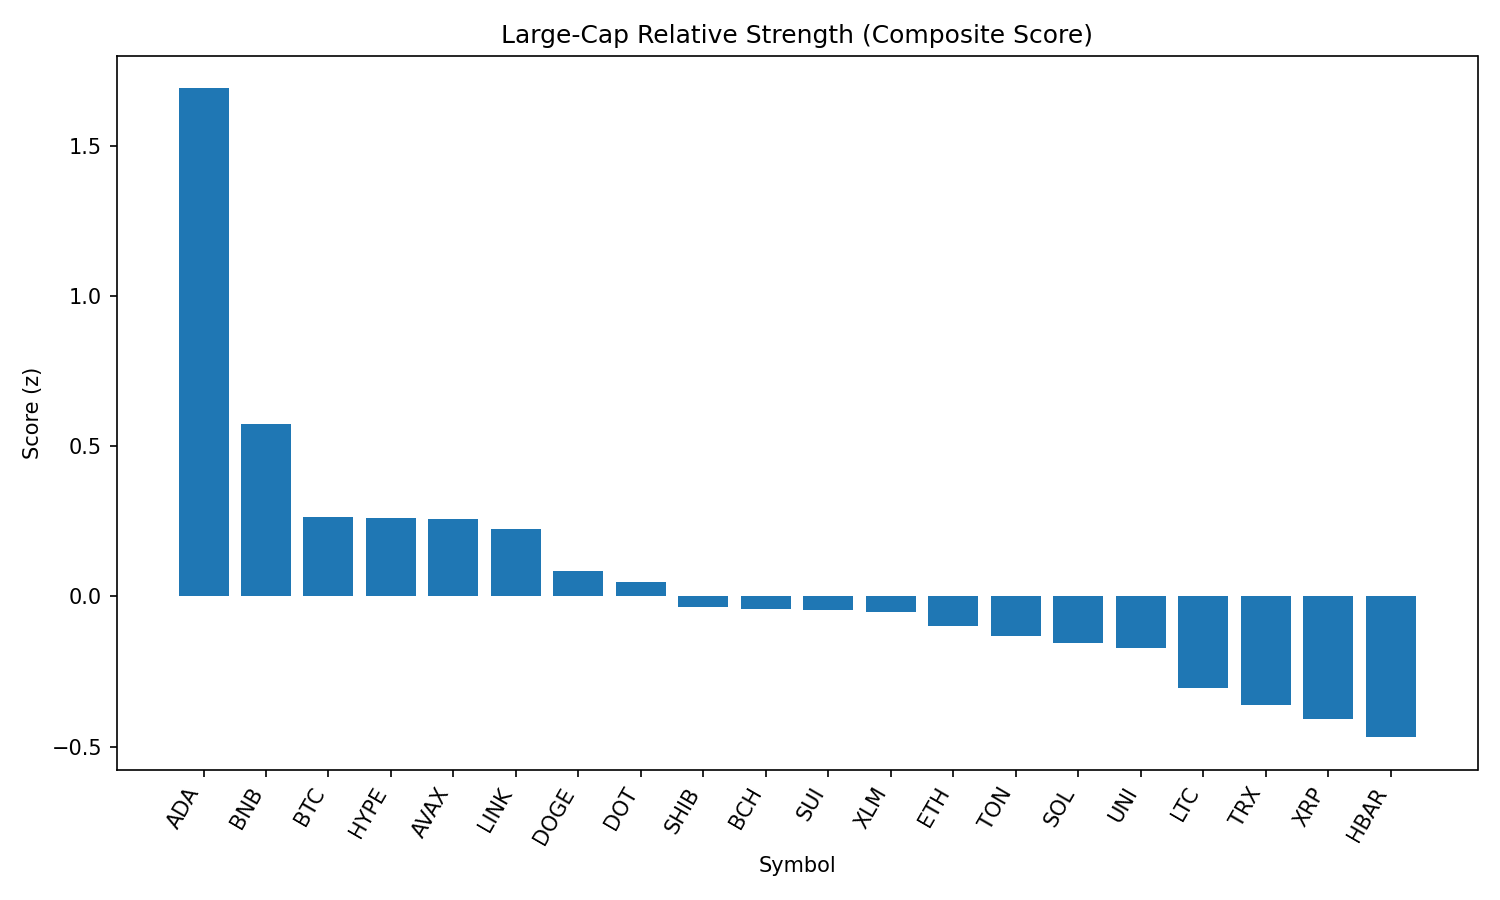

Values plotted in this chart, from the file beside it:
rank, name, symbol, price, pct_1h, pct_24h, pct_7d, pct_1h_vs_btc, pct_24h_vs_btc, pct_7d_vs_btc, market_cap_rank, market_cap, volume_usd, score
1, Cardano, ADA, 0.8318, 3.53, 0.5558, -6.147, 2.686, 0.3186, -3.475, 11, 30312266165, 1332507030, 1.69
2, BNB, BNB, 864.9, 1.208, 0.6992, 0.1003, 0.3639, 0.462, 2.772, 5, 120157985786, 1041016946, 0.5719
3, Bitcoin, BTC, 108959, 0.8436, 0.2372, -2.671, 0.0, 0.0, 0.0, 1, 2167394494115, 30990506699, 0.2657
4, Hyperliquid, HYPE, 44.71, 1.015, 0.0987, -2.497, 0.1714, -0.1385, 0.1742, 17, 12034489086, 267339062, 0.2619
5, Avalanche, AVAX, 23.55, 1.917, -1.393, -6.395, 1.074, -1.63, -3.723, 22, 9898177244, 393419896, 0.2571
6, Chainlink, LINK, 23.39, 1.981, -1.51, -9.491, 1.138, -1.747, -6.82, 13, 15822775251, 1126784629, 0.2243
7, Dogecoin, DOGE, 0.2148, 1.623, -1.493, -5.524, 0.7798, -1.731, -2.852, 9, 32220709197, 1495735999, 0.08502
8, Polkadot, DOT, 3.76, 1.417, -1.238, -5.537, 0.5735, -1.475, -2.866, 35, 5699357685, 231142468, 0.04714
9, Shiba Inu, SHIB, 1.221e-05, 1.371, -1.521, -3.229, 0.5272, -1.758, -0.5573, 30, 7171936404, 160877389, -0.03534
10, Bitcoin Cash, BCH, 542.4, 1.504, -1.682, -6.054, 0.6606, -1.919, -3.382, 21, 10790396468, 162421793, -0.04361
11, Sui, SUI, 3.25, 1.761, -2.003, -10.21, 0.9178, -2.241, -7.543, 19, 11554156042, 778526799, -0.0465
12, Stellar, XLM, 0.3541, 1.509, -1.495, -12.1, 0.6656, -1.732, -9.427, 20, 11082307170, 223502920, -0.05278
13, Ethereum, ETH, 4430, 0.63, -0.5392, -4.394, -0.2136, -0.7765, -1.722, 2, 533882215284, 23759318184, -0.09786
14, Toncoin, TON, 3.14, 0.1885, 0.2743, -3.274, -0.6551, 0.03707, -0.6022, 28, 8046760754, 121668096, -0.1328
15, Solana, SOL, 201.1, 0.9121, -1.269, -0.6455, 0.06846, -1.507, 2.026, 6, 108403409363, 6175004799, -0.1567
16, Uniswap, UNI, 9.62, 1.493, -2.016, -8.213, 0.6494, -2.253, -5.541, 34, 5750723957, 265682376, -0.1716
17, Litecoin, LTC, 109.5, 0.8894, -1.493, -5.3, 0.04574, -1.73, -2.629, 27, 8340113487, 395848084, -0.3043
18, TRON, TRX, 0.3392, 0.3711, -0.7667, -5.189, -0.4725, -1.004, -2.518, 10, 32096856912, 638012474, -0.3625
19, XRP, XRP, 2.77, 1.09, -2.205, -6.596, 0.2467, -2.442, -3.925, 4, 163836411418, 5317382386, -0.4067
20, Hedera, HBAR, 0.2172, 1.63, -3.159, -11.15, 0.7863, -3.397, -8.475, 25, 9196369916, 217439347, -0.4688
21, Cronos, CRO, 0.2776, -0.2579, -5.538, 77.6, -1.102, -5.776, 80.27, 24, 9285614210, 259174156, -1.183
